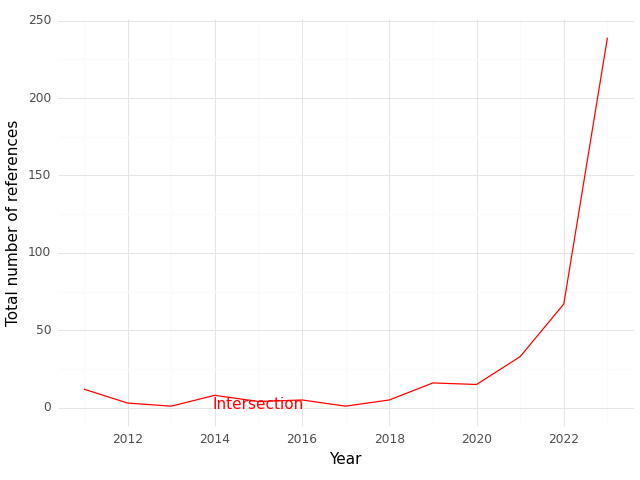

The file beside this chart, header and first rows:
, Year, intersection
0, 2011, 12.0
1, 2012, 3.0
2, 2013, 1.0
3, 2014, 8.0
4, 2015, 4.0
5, 2016, 5.0
6, 2017, 1.0
7, 2018, 5.0
8, 2019, 16.0
9, 2020, 15.0
10, 2021, 33.0
11, 2022, 67.0
12, 2023, 239.0
